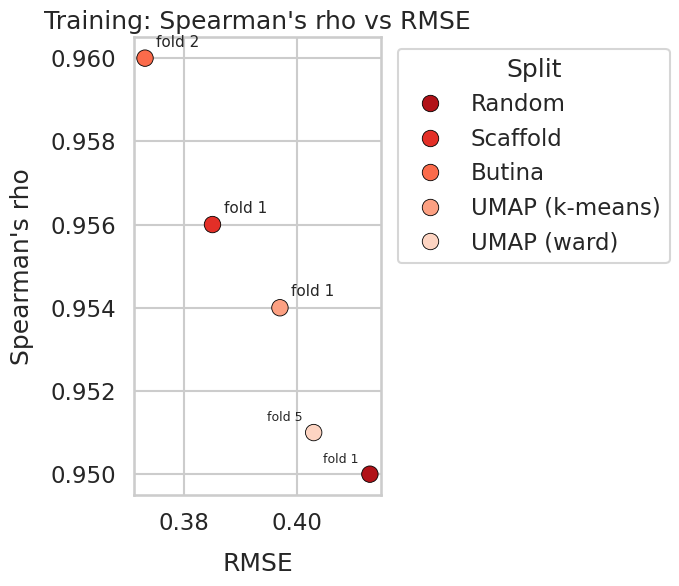

This chart was generated by the following Python code: (Note: this script raises an exception after producing the figure.)
''' Description: Create dot plot with validation results contrasting RMSE to Spearman's rho

Requirements:
    - Non import requirement: Raw test data
'''
import pandas as pd
import seaborn as sns
import matplotlib.pyplot as plt

train_rows = [
    {"Split": "Random",         "Fold": 1, "RMSE": 0.413, "Spearman": 0.950, "n": 28349},
    {"Split": "Scaffold",       "Fold": 1, "RMSE": 0.385, "Spearman": 0.956, "n": 25897},
    {"Split": "Butina",         "Fold": 2, "RMSE": 0.373, "Spearman": 0.960, "n": 28465},
    {"Split": "UMAP (k-means)", "Fold": 1, "RMSE": 0.397, "Spearman": 0.954, "n": 31422},
    {"Split": "UMAP (ward)",    "Fold": 5, "RMSE": 0.403, "Spearman": 0.951, "n": 31166},
]

df = pd.DataFrame(train_rows)
df["Label"] = df["Split"] + " (fold " + df["Fold"].astype(str) + ")"

sns.set_theme(style="whitegrid", context="talk")
palette = sns.color_palette("Reds_r", n_colors=df["Split"].nunique())

plt.figure(figsize=(7.2, 6.2))
ax = sns.scatterplot(
    data=df,
    x="RMSE",
    y="Spearman",
    hue="Split",
    palette=palette,
    s=140,
    edgecolor="black",
    linewidth=0.6
)

# Axis label padding
LABEL_PAD = 12
ax.set_xlabel("RMSE", labelpad=LABEL_PAD)
ax.set_ylabel("Spearman's rho", labelpad=LABEL_PAD)
ax.set_title("Training: Spearman's rho vs RMSE")

# Annotate
rightmost_idx = df.nlargest(2, "RMSE").index
for idx, r in df.iterrows():
    if idx in rightmost_idx:
        ax.annotate(
            f'fold {int(r["Fold"])}',
            (r["RMSE"], r["Spearman"]),
            xytext=(-8, 6), textcoords="offset points",
            ha="right", va="bottom", fontsize=9
        )
    else:
        ax.annotate(
            f'fold {int(r["Fold"])}',
            (r["RMSE"], r["Spearman"]),
            xytext=(8, 6), textcoords="offset points",
            ha="left", va="bottom", fontsize=11
        )

# Legend outside
ax.legend(title="Split", bbox_to_anchor=(1.02, 1), loc="upper left", frameon=True)

plt.tight_layout()
plt.savefig("p2_models/3 - analysis_test_results/figures/train_val_rmse_spearman/train_performance.png", dpi=300, bbox_inches="tight")
plt.show()
